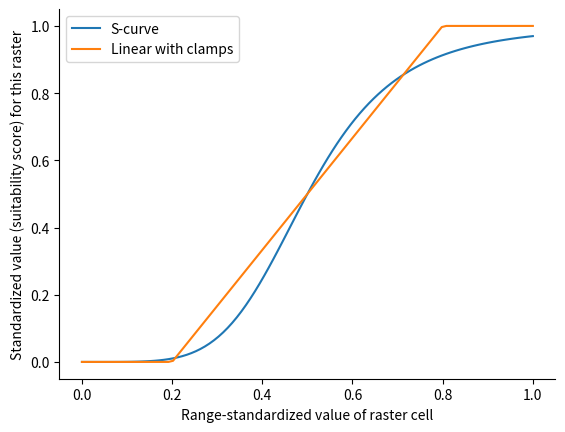

Generate this figure with matplotlib:
"""
Previous versions of this had misleading axis labels

The x-axis is "still" the value of the raster cell, however it is unclear
what the raster layer is representing and the units are. Degree Celsius? Meters? kWh?

The answer is that it represents a generic raster layer. If we pretend that layer
ranges from 0 to 1, this is how the standardization functions will transform the
values into suitability scores

"Pretending that the layer ranges from 0 to 1" is the same as "range-standardize
the layer" (or reverse-range-standardize)

The y-axis "still" represents the standardized value. The standardization functions
take a raster layer with specific units, and transform them into suitability scores
for that layer.
"""

import matplotlib.pyplot as plt
import numpy as np
import seaborn as sns

def sigmoid(m, s):
    # There's a ZeroDivisionError even though nothing is zero...
    return lambda x: 1/(1+(x/m)**s)

def gaussian(b, m, d):
    return lambda x: np.exp(np.log(0.5) * (((x / d) - b) ** 2) / (m-b)**2)

def linearL(min_, max_):
    def inner(x):
        if x < min_:
            return 0
        if x > max_:
            return 1
        return (x - min_)/(max_ - min_)
    return inner

def linearS(min_, max_):
    def inner(x):
        if x < min_:
            return 1
        if x > max_:
            return 0
        return (-x + max_)/(max_ - min_)
    return inner


def main():
    x = np.linspace(0,1,100)

    # y1 and y2 auto broadcasts, but not y3 and y4
    y1 = sigmoid(0.5, -5)(x)
    y2 = gaussian(1, 0.5, 1)(x)
    y3 = list(map(linearL(0.2, 0.8), x))
    y4 = list(map(linearS(0.2, 0.8), x))

    plt.figure(figsize=(8, 7))
    plt.plot(x, y1, label='sigmoid(0.5, -5)')
    plt.plot(x, y2, label='gaussian(1, 0.5)')
    plt.plot(x, y3, label='linearL(0.2, 0.8)')
    plt.plot(x, y4, label='linearS(0.2, 0.8)')
    plt.legend()
    plt.xlabel('Range-standardized value of raster cell')
    plt.ylabel('Standardized value (suitability score) for this raster')
    sns.despine()
    plt.savefig('vis.png')

    plt.close()
    plt.plot(x, y1, label='S-curve')
    plt.plot(x, y3, label='Linear with clamps')
    plt.legend()
    plt.xlabel('Range-standardized value of raster cell')
    plt.ylabel('Standardized value (suitability score) for this raster')
    plt.gca().spines['right'].set_visible(False)
    plt.gca().spines['top'].set_visible(False)
    plt.savefig('simplified.png')


if __name__ == '__main__':
    main()
